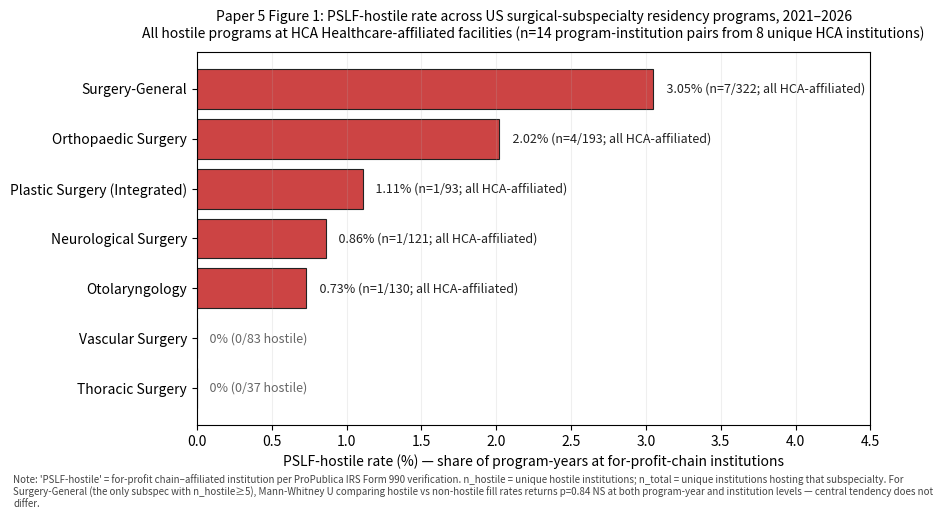

This figure's Python source: (Note: this script raises an exception after producing the figure.)
"""
P5 Figures 1 and 2 (R17++ #6 RIGOROUS REVIEW deliverable).

Figure 1: Bar chart of PSLF-hostile rate × surgical subspecialty, sorted descending,
          with HCA-affiliation labels and n_hostile_institutions annotation.

Figure 2: US map of HCA-affiliated PSLF-hostile surgical-subspec institutions,
          highlighting state-level concentration in Medicaid-non-expansion states.
          Simple state-level dot map (8 institutions across 4 states).

All saved at 300 DPI for publication.
"""
import sys
from pathlib import Path

if sys.stdout.encoding and sys.stdout.encoding.lower() != "utf-8":
    try:
        sys.stdout.reconfigure(encoding="utf-8")
    except Exception:
        pass

import numpy as np
import pandas as pd
import matplotlib.pyplot as plt
import matplotlib.patches as mpatches

PROJECT = Path("C:/Users/zanen/PSLF_2026/PSLF-Discussion-Analysis")

# ============================================================================
# Figure 1: Bar chart of subspec × PSLF-hostile rate
# ============================================================================

SUBSPEC_DATA = [
    # (specialty, pct_hostile, n_hostile_inst, n_total_inst, has_hca_concentration)
    ("Surgery-General",             3.05, 7, 322, True),
    ("Orthopaedic Surgery",         2.02, 4, 193, True),
    ("Plastic Surgery (Integrated)", 1.11, 1, 93,  True),
    ("Neurological Surgery",        0.86, 1, 121, True),
    ("Otolaryngology",              0.73, 1, 130, True),
    ("Vascular Surgery",            0.00, 0, 83,  False),
    ("Thoracic Surgery",            0.00, 0, 37,  False),
]

fig, ax = plt.subplots(figsize=(9, 5.5))
y_pos = np.arange(len(SUBSPEC_DATA))
pcts = [d[1] for d in SUBSPEC_DATA]
labels = [d[0] for d in SUBSPEC_DATA]

# Bar colors: red if hostile programs exist, gray if zero
colors = ["#c44" if d[1] > 0 else "#888" for d in SUBSPEC_DATA]
bars = ax.barh(y_pos, pcts, color=colors, edgecolor="#222", linewidth=0.8)

# Annotate each bar with n_hostile institutions + total
for i, (spec, pct, n_hostile, n_total, has_hca) in enumerate(SUBSPEC_DATA):
    if pct > 0:
        ax.text(pct + 0.05, i, f"  {pct:.2f}% (n={n_hostile}/{n_total}; all HCA-affiliated)",
                va="center", ha="left", fontsize=9, color="#222")
    else:
        ax.text(0.05, i, f"  0% (0/{n_total} hostile)", va="center", ha="left", fontsize=9, color="#666")

ax.set_yticks(y_pos)
ax.set_yticklabels(labels, fontsize=10)
ax.invert_yaxis()
ax.set_xlabel("PSLF-hostile rate (%) — share of program-years at for-profit-chain institutions", fontsize=10)
ax.set_xlim(0, 4.5)
ax.set_title("Paper 5 Figure 1: PSLF-hostile rate across US surgical-subspecialty residency programs, 2021–2026\n"
             "All hostile programs at HCA Healthcare-affiliated facilities (n=14 program-institution pairs from 8 unique HCA institutions)",
             fontsize=10, pad=10)
ax.grid(axis="x", linestyle="-", alpha=0.2)

fig.text(0.02, 0.005,
         "Note: 'PSLF-hostile' = for-profit chain–affiliated institution per ProPublica IRS Form 990 verification. n_hostile = unique hostile institutions; n_total = unique institutions hosting that subspecialty. "
         "For Surgery-General (the only subspec with n_hostile≥5), Mann-Whitney U comparing hostile vs non-hostile fill rates returns p=0.84 NS at both program-year and institution levels — central tendency does not differ.",
         ha="left", va="bottom", fontsize=7, style="italic", color="#444", wrap=True)

plt.tight_layout(rect=[0, 0.05, 1, 0.94])
out1 = PROJECT / "paper5_fig1_subspec_hostile_rates.png"
fig.savefig(out1, dpi=300, bbox_inches="tight")
plt.close(fig)
print(f"Saved: {out1}")

# ============================================================================
# Figure 2: State-level distribution of HCA-affiliated PSLF-hostile surgical institutions
# ============================================================================

# Per paper5_geographic_workforce_context.csv: 8 institutions across 4 states
STATE_DATA = [
    # (state, n_institutions, medicaid_expansion, institutions)
    ("Florida",   4, "Not expanded",    ["HCA JFK-U Miami", "HCA Morsani-Largo",
                                          "HCA Morsani-Brandon", "HCA Morsani-Bayonet Pt"]),
    ("Texas",     2, "Not expanded",    ["HCA Houston-U Houston", "HCA Medical City"]),
    ("Missouri",  1, "Expanded 2021",   ["HCA Kansas City (5 surgical programs!)"]),
    ("Virginia",  1, "Expanded 2019",   ["HCA Chippenham"]),
]

fig, ax = plt.subplots(figsize=(10, 5.5))
y_pos = np.arange(len(STATE_DATA))
counts = [d[1] for d in STATE_DATA]
states = [d[0] for d in STATE_DATA]

# Color by Medicaid expansion status: red if non-expanded, green if expanded
colors = ["#c44" if "Not expanded" in d[2] else "#2a8a3e" for d in STATE_DATA]
bars = ax.barh(y_pos, counts, color=colors, edgecolor="#222", linewidth=0.8, alpha=0.85)

# Annotate each bar with institution list
for i, (state, n, expansion, institutions) in enumerate(STATE_DATA):
    text_offset = n + 0.1
    inst_text = " · ".join(institutions)
    ax.text(text_offset, i, f"  {expansion} — {inst_text}",
            va="center", ha="left", fontsize=8, color="#222")

ax.set_yticks(y_pos)
ax.set_yticklabels(states, fontsize=11)
ax.invert_yaxis()
ax.set_xlabel("Number of HCA-affiliated PSLF-hostile surgical-subspecialty institutions", fontsize=10)
ax.set_xlim(0, 7)
ax.set_title("Paper 5 Figure 2: State-level distribution of HCA-affiliated PSLF-hostile surgical training, 2021–2026\n"
             "75% (6 of 8) of HCA-affiliated PSLF-hostile surgical institutions are in Medicaid-non-expansion states",
             fontsize=10, pad=10)
ax.grid(axis="x", linestyle="-", alpha=0.2)

# Legend
legend_handles = [
    mpatches.Patch(color="#c44", alpha=0.85, label="Medicaid non-expansion state (Florida, Texas)"),
    mpatches.Patch(color="#2a8a3e", alpha=0.85, label="Medicaid expansion state (Missouri 2021, Virginia 2019)"),
]
ax.legend(handles=legend_handles, loc="lower right", fontsize=9, framealpha=0.9)

fig.text(0.02, 0.005,
         "Note: HCA Healthcare Kansas City (Missouri) is the single most concentrated PSLF-hostile training site (5 surgical residencies: NS+Plastics+ENT+Ortho+Surgery-General). "
         "75% concentration in non-Medicaid-expansion states (vs 20% baseline US expectation) suggests for-profit-chain surgical residency training compounds with state-level "
         "Medicaid policy: residents trained at HCA-affiliated PSLF-hostile programs face both (a) PSLF ineligibility and (b) reduced state Medicaid expansion that may affect "
         "post-residency PSLF-qualifying-employer options.",
         ha="left", va="bottom", fontsize=7, style="italic", color="#444", wrap=True)

plt.tight_layout(rect=[0, 0.07, 1, 0.95])
out2 = PROJECT / "paper5_fig2_state_distribution_medicaid.png"
fig.savefig(out2, dpi=300, bbox_inches="tight")
plt.close(fig)
print(f"Saved: {out2}")

print("\n=== Paper 5 figures complete ===")
print(f"  Figure 1: {out1}")
print(f"  Figure 2: {out2}")
